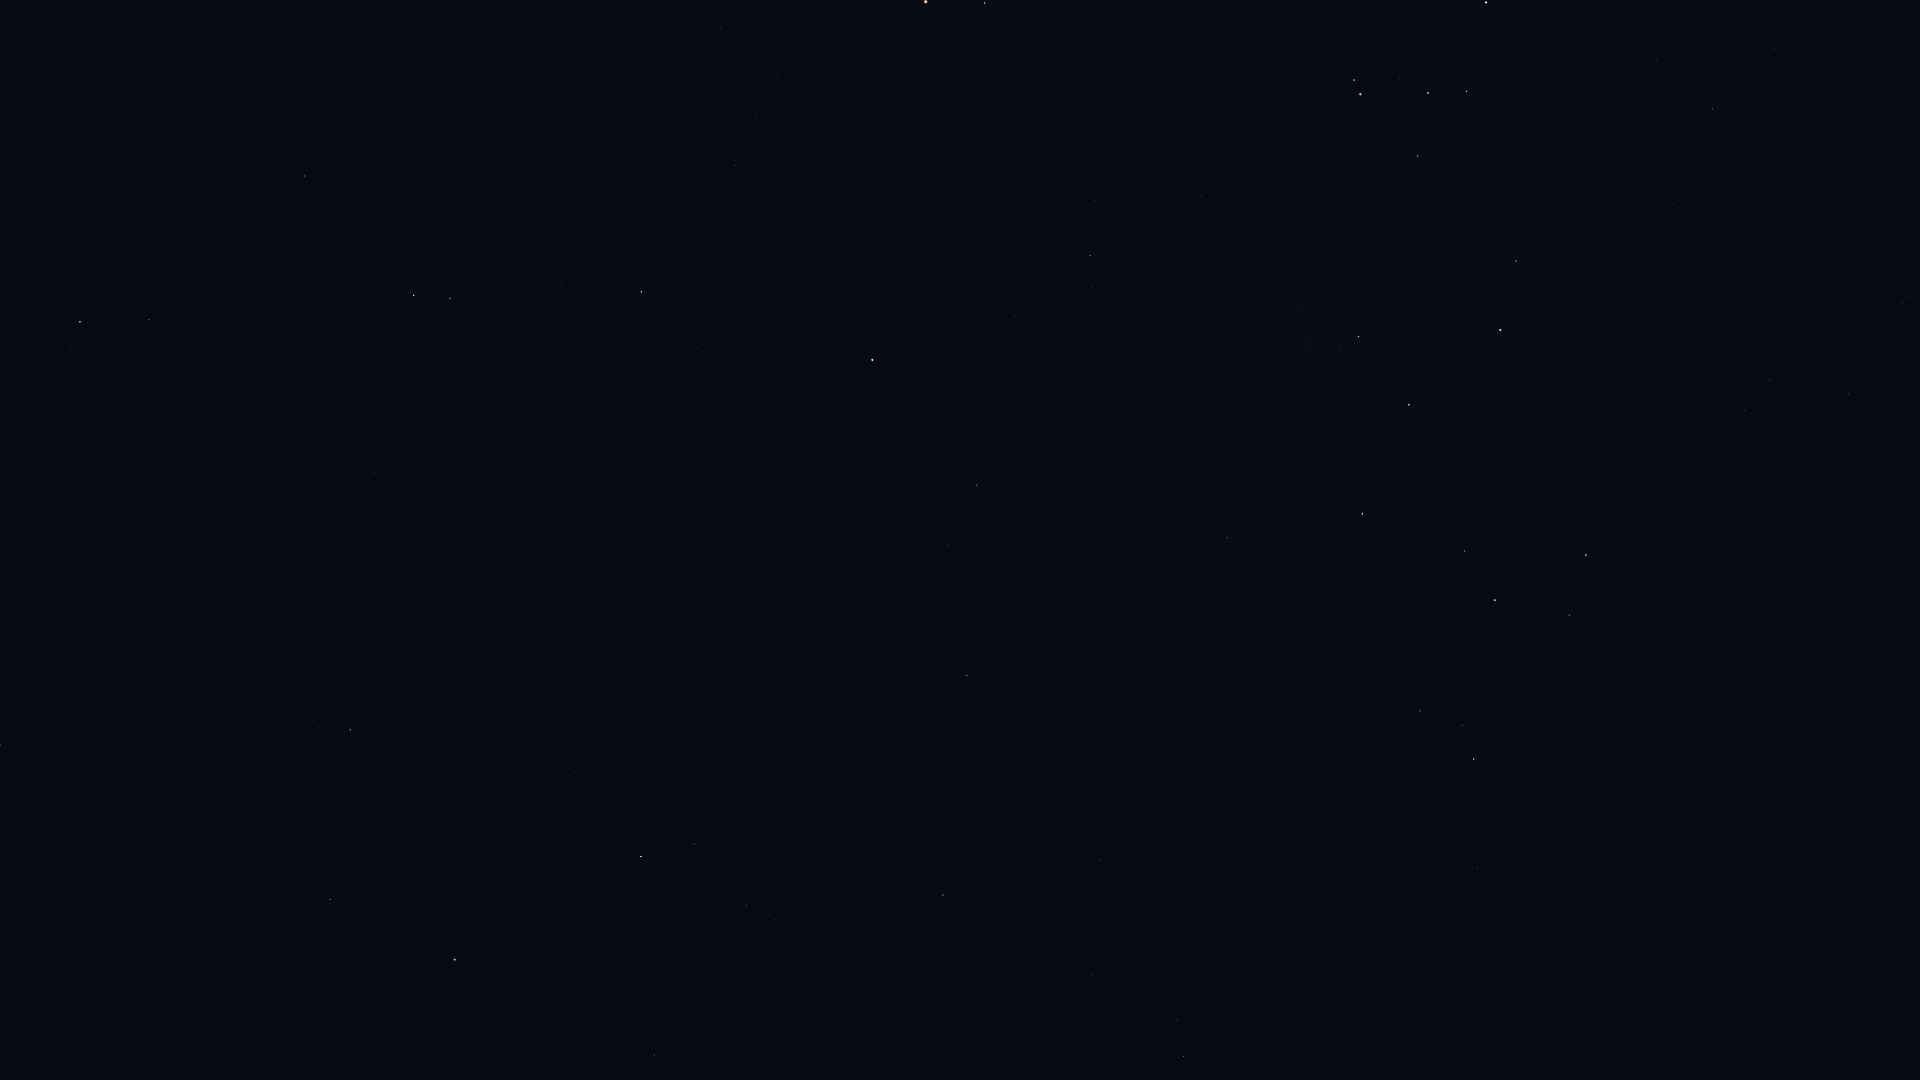

The data file committed next to this chart (first rows):
Star_ID, Name, X, Y
77070, Unukalhai, 80, 322
77516, HIP 77516, 304, 176
79374, Jabbah, 720, 29
79431, Sharjah, 711, 41
79593, Yed Prior, 414, 295
79882, Yed Posterior, 450, 298
80463, Cujam, 116, 663
80687, Timir, 662, 204
80763, Antares, 926, 2
80883, Marfik, 374, 473
81022, Rosalíadecastro, 380, 484
81266, Paikauhale, 984, 3
82651, Mahsati, 283, 758
83000, HIP 83000, 350, 730
84012, Sabik, 872, 360
84345, Rasalgethi, 330, 899
84405, Guniibuu, 1095, 200
84880, HIP 84880, 861, 455
85696, Lesath, 1354, 80
85755, HIP 85755, 1107, 313
85927, Shaula, 1360, 94
86032, Rasalhague, 455, 960
86228, Sargas, 1486, 2
86263, HIP 86263, 977, 485
86565, HIP 86565, 947, 545
86742, Cebalrai, 641, 856
87072, HIP 87072, 1241, 312
87261, Fuyue, 1417, 156
88048, HIP 88048, 967, 676
88414, Pincoya, 1315, 360
88635, Alnasl, 1358, 336
88670, HIP 88670, 972, 732
89341, Polis, 1227, 538
89931, Kaus Media, 1409, 405
90004, Alasia, 1104, 736
90185, Kaus Australis, 1500, 330
90422, HIP 90422, 1712, 109
90441, HIP 90441, 914, 977
90496, Kaus Borealis, 1362, 514
90568, HIP 90568, 1774, 49
90595, HIP 90595, 1182, 719
90887, HIP 90887, 1624, 253
91117, HIP 91117, 1099, 859
91875, HIP 91875, 1645, 319
92175, HIP 92175, 1092, 975
92202, HIP 92202, 1111, 959
92761, Ainalrami, 1431, 665
92814, HIP 92814, 1314, 805
92855, Nunki, 1495, 600
92953, HIP 92953, 1768, 266
92989, HIP 92989, 1682, 381
93085, HIP 93085, 1420, 711
93174, HIP 93174, 1686, 393
93506, Ascella, 1586, 555
93542, HIP 93542, 1785, 300
93683, HIP 93683, 1462, 725
93825, HIP 93825, 1718, 418
94005, HIP 94005, 1781, 350
94114, Meridiana, 1745, 410
94141, Albaldah, 1474, 759
... 11 more rows
